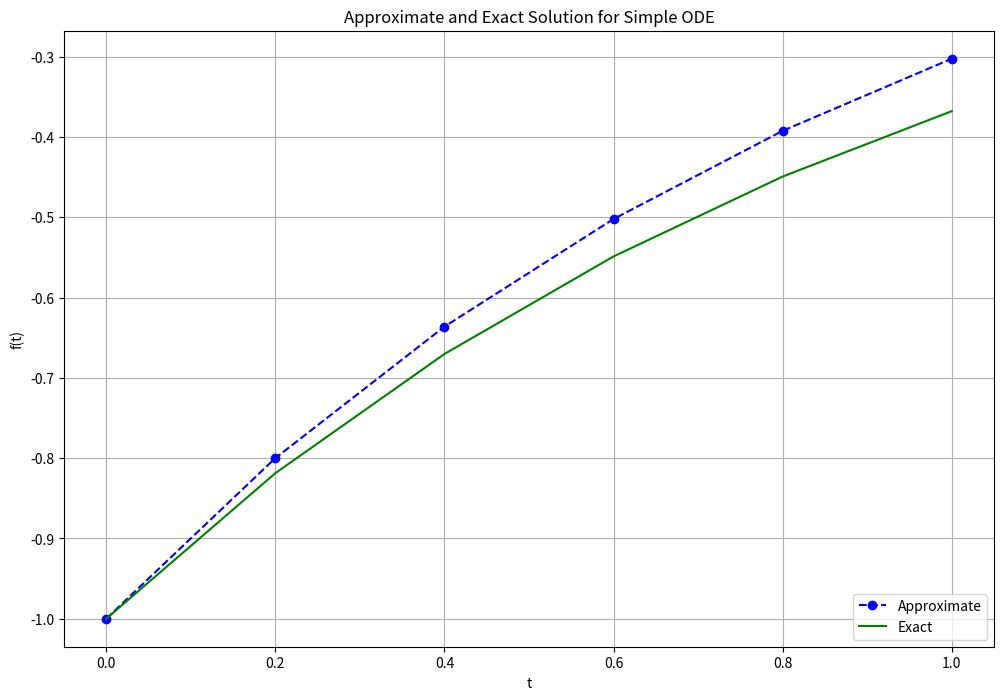

Generate this figure with matplotlib:
# import statements
import numpy as np
import matplotlib.pyplot as plt

# stylistic choices
#plt.style.use('seaborn-poster')
#%matplotlib inline

# define parameters
f = lambda t, s: np.exp(-t) # ODE
h = 0.2 # Step size
t = np.arange(0, 1 + h, h) # Numerical grid
s0 = -1 # Initial Condition

# euler method setup
s = np.zeros(len(t))
s[0] = s0

# for each step in the range, perform the explicit calculation
for i in range(0, len(t) - 1):
    s[i + 1] = s[i] + h*f(t[i], s[i])

# plotting functions
plt.figure(figsize = (12, 8))
plt.plot(t, s, 'bo--', label='Approximate')
plt.plot(t, -np.exp(-t), 'g', label='Exact')
plt.title('Approximate and Exact Solution \
for Simple ODE')
plt.xlabel('t')
plt.ylabel('f(t)')
plt.grid()
plt.legend(loc='lower right')
plt.show()